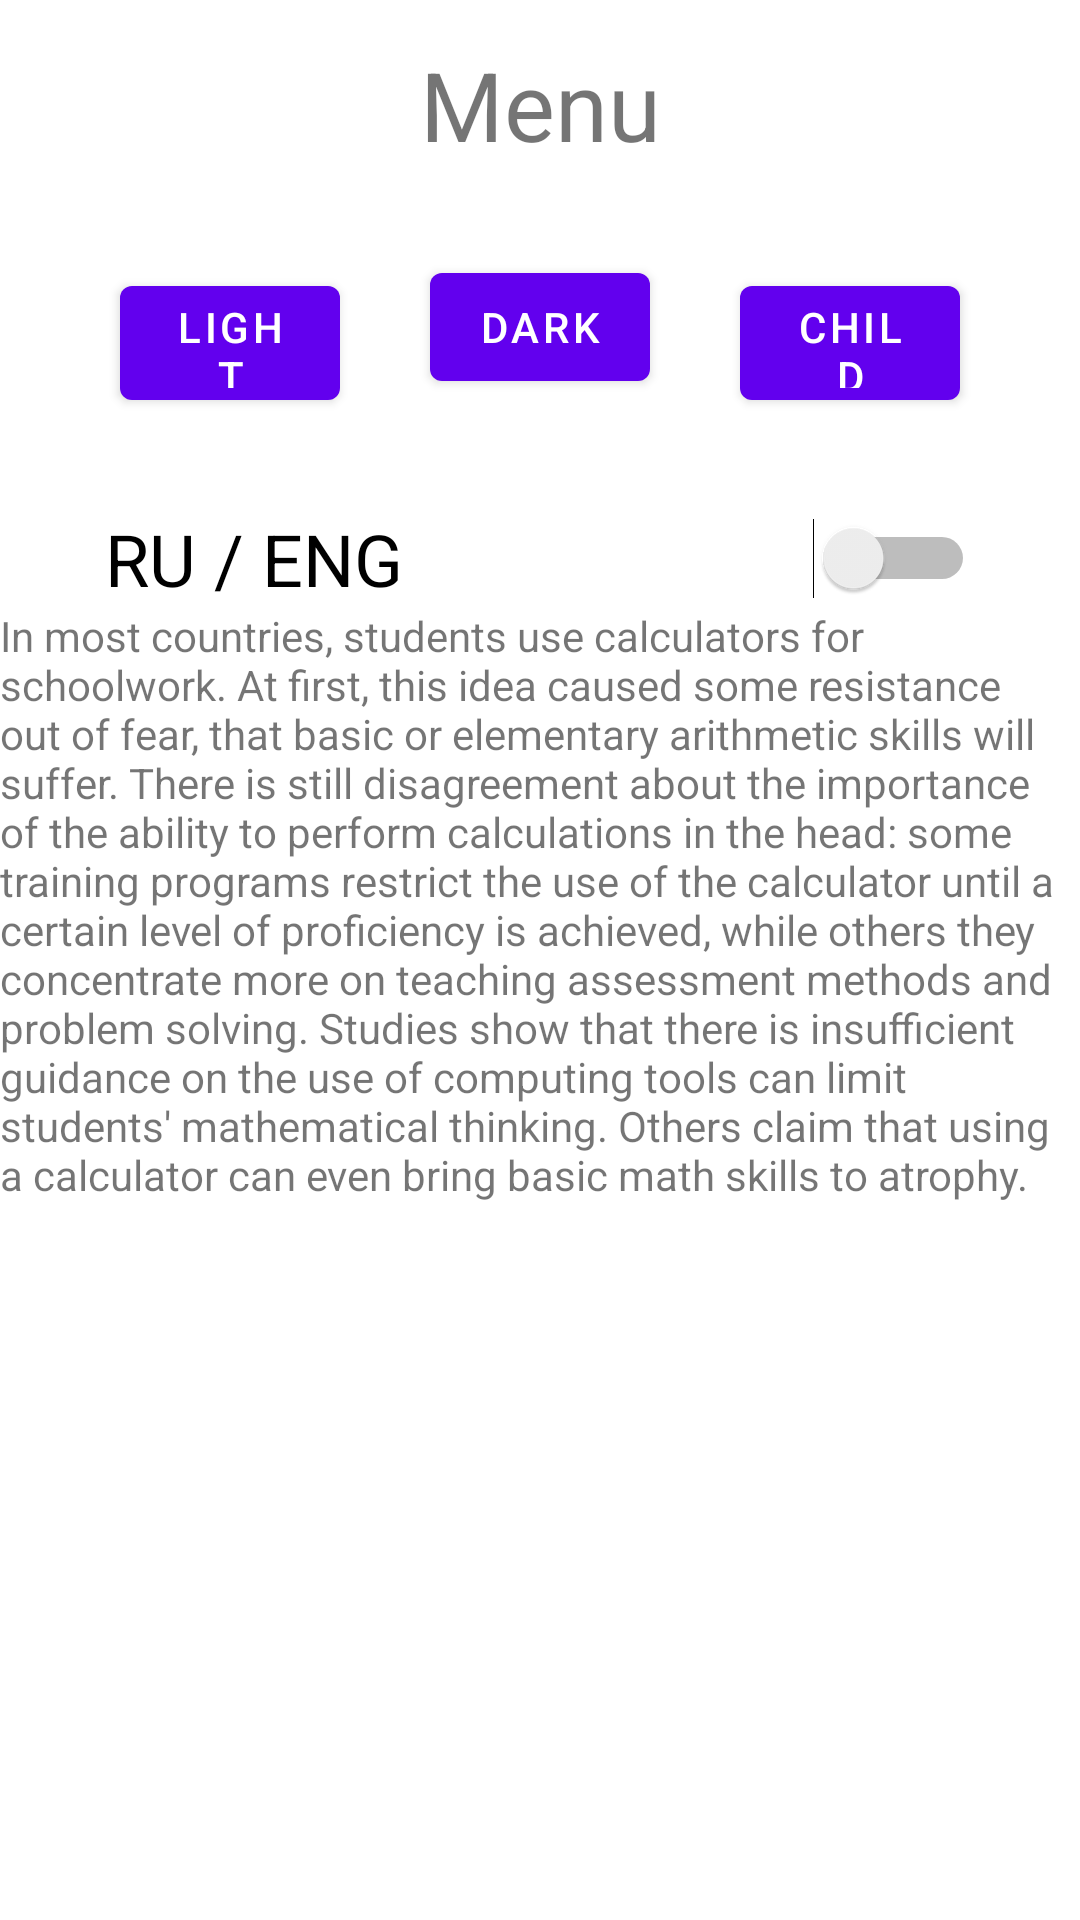

The Android layout XML behind this screen, and the referenced resources:
<!-- AndroidManifest.xml: fallback theme Theme.MaterialComponents.DayNight.NoActionBar -->
<!-- res/layout/setts.xml -->
<?xml version="1.0" encoding="utf-8"?>

<LinearLayout xmlns:android="http://schemas.android.com/apk/res/android"
    xmlns:tools="http://schemas.android.com/tools"
    android:layout_width="match_parent"
    android:layout_height="match_parent"
    android:orientation="vertical">

    <TextView
        android:id="@+id/header"
        android:layout_width="match_parent"
        android:layout_height="70dp"
        android:gravity="center"
        android:textSize="32sp"
        android:text="@string/menu" />

    <LinearLayout
        android:layout_width="match_parent"
        android:layout_height="80dp"
        android:layout_marginBottom="20dp"
        android:paddingLeft="25dp"
        android:paddingRight="25dp"
        android:orientation="horizontal">

        <Button
            android:id="@+id/Light"
            android:layout_margin="15dp"
            android:layout_width="wrap_content"
            android:layout_height="wrap_content"
            android:layout_weight="1"
            android:text="@string/light" />

        <Button
            android:id="@+id/Dark"
            android:layout_margin="15dp"
            android:layout_width="wrap_content"
            android:layout_height="wrap_content"
            android:layout_weight="1"
            android:text="@string/dark" />

        <Button
            android:id="@+id/Child"
            android:layout_margin="15dp"
            android:layout_width="wrap_content"
            android:layout_height="wrap_content"
            android:layout_weight="1"
            android:text="@string/child" />
    </LinearLayout>

    <Switch
        android:id="@+id/Lang"
        android:layout_width="match_parent"
        android:layout_height="wrap_content"
        android:textSize="24sp"
        android:text="RU / ENG"
        android:paddingLeft="35dp"
        android:paddingRight="35dp"
        tools:ignore="UseSwitchCompatOrMaterialXml" />

    <TextView
        android:id="@+id/Desc"
        android:layout_width="match_parent"
        android:layout_height="match_parent"
        android:text="@string/desc" />
</LinearLayout>
<!-- resources referenced by this layout -->
<resources>
  <string name="child">Child</string>
  <string name="dark">Dark</string>
  <string name="desc">In most countries, students use calculators for schoolwork. At first, this idea caused some resistance out of fear,
  that basic or elementary arithmetic skills will suffer. There is still disagreement about the importance of the ability to perform calculations in the head:
  some training programs restrict the use of the calculator until a certain level of proficiency is achieved, while others
  they concentrate more on teaching assessment methods and problem solving. Studies show that there is insufficient guidance on the use of computing
  tools can limit students' mathematical thinking. Others claim that using a calculator can even
  bring basic math skills to atrophy.</string>
  <string name="light">Light</string>
  <string name="menu">Menu</string>
</resources>
